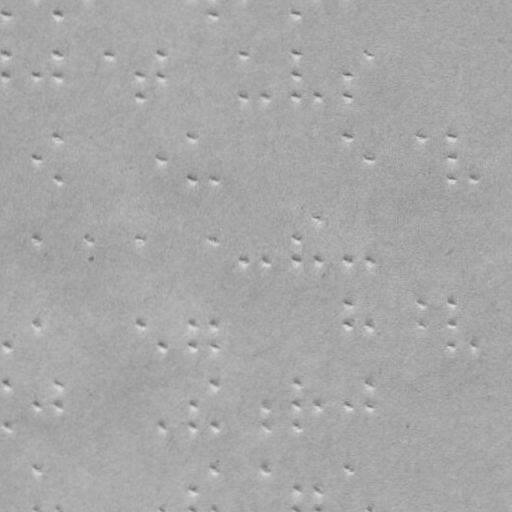

Source data for this figure (header and first rows):
braille
False
x, y
5.661, 13.69
57.66, 13.6
213.7, 13.33
296.7, 13.19
5.731, 53.69
5.768, 74.69
36.77, 74.64
57.73, 53.6
57.77, 74.6
109.7, 53.51
139.8, 74.46
139.8, 95.46
161.7, 53.42
161.8, 74.42
243.7, 53.28
243.8, 95.28
264.8, 95.24
296.7, 53.19
296.8, 74.19
296.8, 95.19
317.8, 95.15
347.8, 74.1
347.8, 95.1
368.7, 53.06
36.91, 157.6
57.88, 136.6
57.95, 178.6
161.9, 157.4
192.9, 136.4
192.9, 178.4
213.9, 178.3
347.9, 136.1
368.9, 157.1
421.9, 136
450.9, 135.9
450.9, 156.9
450.9, 177.9
472.9, 177.9
37.05, 238.6
88.05, 238.6
140.1, 238.5
214.1, 238.3
244.1, 260.3
265.1, 260.2
297.1, 238.2
297.1, 260.2
318, 217.1
318.1, 260.1
348.1, 260.1
369.1, 260.1
6.239, 344.7
37.2, 323.6
140.2, 323.5
162.2, 344.4
193.2, 323.4
193.2, 344.4
214.2, 323.3
214.2, 344.3
... 43 more rows
